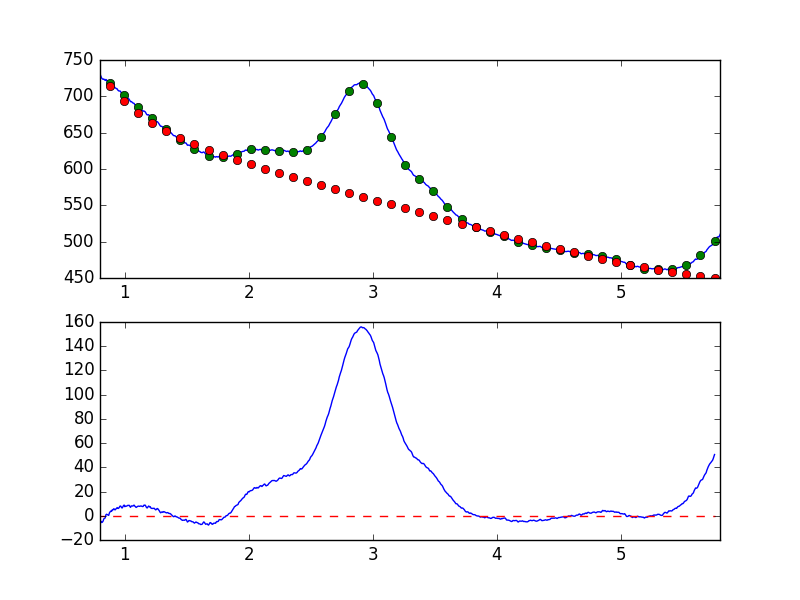

Values plotted in this chart, from the file beside it:
7.681951752392544019e-01, -6.942514167697936500e+00
7.738631750302433776e-01, -7.070714705886871343e+00
7.795311748212323533e-01, -5.703506301193215222e+00
7.851991746122213289e-01, -4.476428888749524049e+00
7.908671744032103046e-01, -2.835630313843694239e+00
7.965351741941992803e-01, -1.800683714733622764e+00
8.022031739851883669e-01, -3.820239378113683415e+00
8.078711737761772316e-01, -4.681082356303818415e+00
8.135391735671662072e-01, -5.589492330530333675e+00
8.192071733581552939e-01, -5.269754353112602985e+00
8.248751731491442696e-01, -4.420518710745795943e+00
8.305431729401332452e-01, -2.620806783874400026e+00
8.362111727311222209e-01, -2.108697570131084831e+00
8.418791725221110855e-01, -1.806474168710110462e+00
8.475471723131001722e-01, 7.753845204117624235e-01
8.532151721040891479e-01, 1.253902038665614782e+00
8.588831718950781235e-01, 9.573446032619585822e-01
8.645511716860672102e-01, 5.625502087565337206e-01
8.702191714770560749e-01, 3.191717911107616601e-01
8.758871712680450505e-01, 2.339411114410950177e+00
8.815551710590340262e-01, 3.235836153681361793e+00
8.872231708500230019e-01, 3.888465389504290215e+00
8.928911706410120885e-01, 3.578906434073701348e+00
8.985591704320010642e-01, 4.849686643422955967e+00
9.042271702229900399e-01, 4.794053588429846968e+00
9.098951700139790155e-01, 5.695623492315007752e+00
9.155631698049678802e-01, 5.566955449393958588e+00
9.212311695959569668e-01, 4.795852694605741817e+00
9.268991693869459425e-01, 5.572242486328491395e+00
9.325671691779349182e-01, 5.877372883720681784e+00
9.382351689689240049e-01, 6.761278567034537446e+00
9.439031687599129805e-01, 6.044624099335123901e+00
9.495711685509018452e-01, 6.080544746812051926e+00
9.552391683418909318e-01, 6.870308099874591790e+00
9.609071681328797965e-01, 7.925496690337013206e+00
9.665751679238688832e-01, 8.008181331264495384e+00
9.722431677148579698e-01, 7.063721409940626472e+00
9.779111675058468345e-01, 6.370545161305244619e+00
9.835791672968358101e-01, 7.191516855454551660e+00
9.892471670878246748e-01, 8.366649199984749430e+00
9.949151668788137615e-01, 8.825493476710562391e+00
1.000583166669802848e+00, 7.484822253676156834e+00
1.006251166460791602e+00, 7.956631134466306321e+00
1.011919166251780799e+00, 7.858874801863521498e+00
1.017587166042769553e+00, 8.127867313650085634e+00
1.023255165833758751e+00, 8.573579954171464124e+00
1.028923165624747726e+00, 8.494387328085167610e+00
1.034591165415736702e+00, 8.673405250986320425e+00
1.040259165206725678e+00, 7.730785671282433213e+00
1.045927164997714431e+00, 6.939390498318289247e+00
1.051595164788703629e+00, 8.016295508627081290e+00
1.057263164579692605e+00, 8.156115541241092615e+00
1.062931164370681802e+00, 7.962889263317833866e+00
1.068599164161670556e+00, 8.238470283420952001e+00
1.074267163952659310e+00, 8.811994924958412412e+00
1.079935163743648507e+00, 8.006679101181475744e+00
1.085603163534637483e+00, 7.561388139403788955e+00
1.091271163325626681e+00, 6.850363343501840063e+00
1.096939163116615434e+00, 7.317365060320639714e+00
1.102607162907604632e+00, 7.681239085923948551e+00
1.108275162698593386e+00, 7.913028482000754593e+00
... 839 more rows
